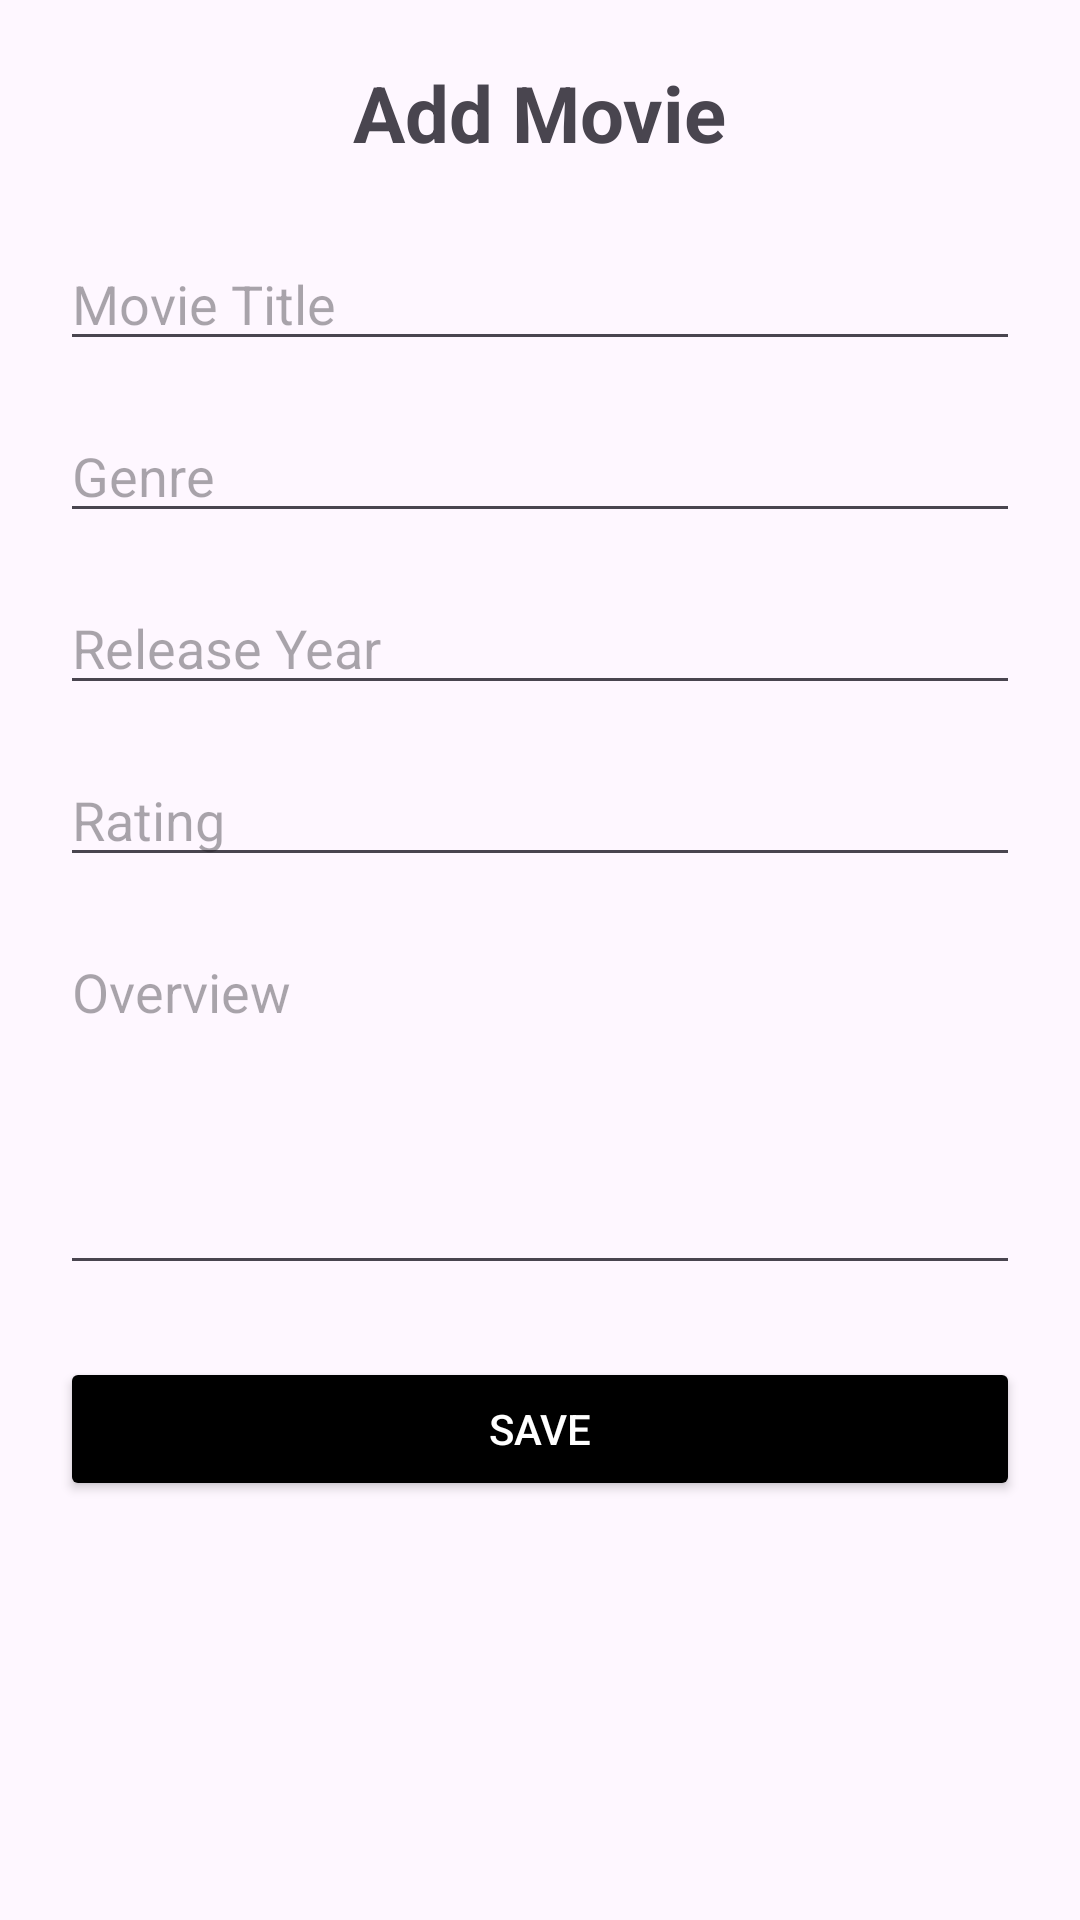

The Android layout XML behind this screen, and the referenced resources:
<!-- AndroidManifest.xml: application theme Theme.MovieCollectionManager -->
<!-- res/layout/activity_add_movie.xml -->
<?xml version = "1.0" encoding = "utf-8"?>
<ScrollView
    xmlns:android = "http://schemas.android.com/apk/res/android"
    android:layout_width = "match_parent"
    android:layout_height = "match_parent">

    <LinearLayout
        android:layout_width = "match_parent"
        android:layout_height = "wrap_content"
        android:orientation = "vertical"
        android:padding = "20dp">

        <TextView
            android:layout_width = "wrap_content"
            android:layout_height = "wrap_content"
            android:text = "Add Movie"
            android:textSize = "26sp"
            android:textStyle = "bold"
            android:layout_gravity = "center"
            android:layout_marginBottom = "24dp"/>

        <EditText
            android:id = "@+id/etMovieTitle"
            android:layout_width = "match_parent"
            android:layout_height = "wrap_content"
            android:hint = "Movie Title"
            android:inputType = "text"
            android:layout_marginBottom = "16dp"/>

        <EditText
            android:id = "@+id/etGenre"
            android:layout_width = "match_parent"
            android:layout_height = "wrap_content"
            android:hint = "Genre"
            android:inputType = "text"
            android:layout_marginBottom = "16dp"/>

        <EditText
            android:id = "@+id/etReleaseYear"
            android:layout_width = "match_parent"
            android:layout_height = "wrap_content"
            android:hint = "Release Year"
            android:inputType = "number"
            android:layout_marginBottom = "16dp"/>

        <EditText
            android:id = "@+id/etRating"
            android:layout_width = "match_parent"
            android:layout_height = "wrap_content"
            android:hint = "Rating"
            android:inputType = "numberDecimal"
            android:layout_marginBottom = "16dp"/>

        <EditText
            android:id = "@+id/etOverview"
            android:layout_width = "match_parent"
            android:layout_height = "120dp"
            android:hint = "Overview"
            android:gravity = "top|start"
            android:inputType = "textMultiLine"
            android:minLines = "4"
            android:layout_marginBottom = "24dp"/>

        <Button
            android:id = "@+id/btnSaveMovie"
            android:layout_width = "match_parent"
            android:layout_height = "wrap_content"
            android:backgroundTint = "#000000"
            android:textColor = "#FFFFFF"
            android:text = "Save"/>

    </LinearLayout>

</ScrollView>
<!-- resources referenced by this layout -->
<resources>
  <style name="Theme.MovieCollectionManager" parent="Base.Theme.MovieCollectionManager" />
  <style name="Base.Theme.MovieCollectionManager" parent="Theme.Material3.DayNight.NoActionBar">
          
          
      </style>
</resources>
